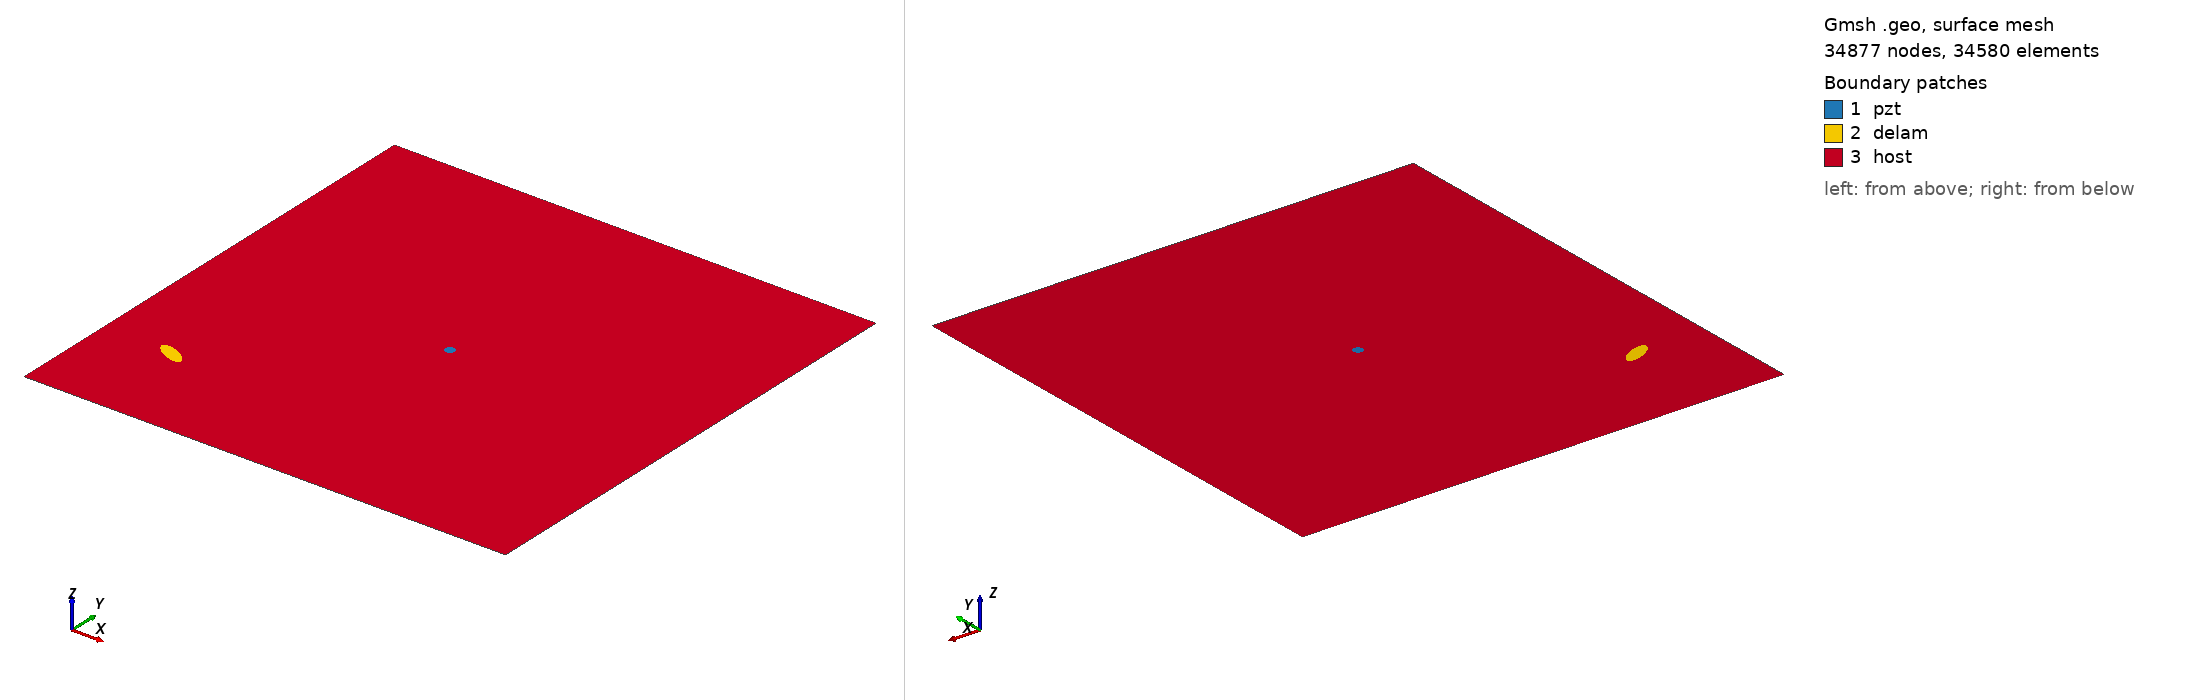

Gmsh geometry script, surface-meshed: 34877 nodes, 34580 surface elements. Boundary patches (legend numbers): 1 pzt, 2 delam, 3 host. Left view from above one corner, right view from below the opposite corner. Legend entries are the model's physical surfaces. The drawing asked Gmsh for element sizes between 1% and 20% of the model's largest extent; the script's own settings can give other sizes.

=== m1_rand_single_delam_356.geo (drawn) ===
SetFactory("OpenCASCADE");
L=0.500000; 
W=0.500000; 
a=0.016309; 
b=0.006419; 
x=0.071767; 
y=0.105558; 
alpha=0.853020 *Pi; 
r=0.005000; 
xpzt=0.250000; 
ypzt=0.250000; 
//+
Point(1) = {0, 0, 0, 1.0};
//+
Point(2) = {L, 0, 0, 1.0};
//+
Point(3) = {L, W, 0, 1.0};
//+
Point(4) = {0, W, 0, 1.0};
//+
Line(1) = {1, 2};
//+
Line(2) = {2, 3};
//+
Line(3) = {3, 4};
//+
Line(4) = {4, 1};
//+
Circle(5) = {xpzt, ypzt, -0, r, 0, 2*Pi};
//+
Ellipse(6) = {x, y, -0, a, b, 0, 2*Pi};
//+
Rotate {{0, 0, 1}, {x, y, 0}, alpha} {
  Curve{6}; 
}
//+
Curve Loop(1) = {4, 1, 2, 3};
//+
Curve Loop(2) = {6};
//+
Curve Loop(3) = {5};
//+
Curve Loop(4) = {6};
//+
Curve Loop(5) = {5};
//+
Plane Surface(1) = {5};
//+
Plane Surface(2) = {4};
//+
Plane Surface(3) = {1, 2, 3};
//+
Point(9) = {xpzt, ypzt, 0, 1.0};
//+
Point{9} In Surface {1};// mesh node at centre of pzt
//+
Physical Surface("pzt") = {1};
//+
Physical Surface("delam") = {2};
//+
Physical Surface("host") = {3};

Mesh.Algorithm = 6; // Frontal
Mesh.CharacteristicLengthFactor = 0.068000;
Mesh.CharacteristicLengthMin = 0.001000;
Mesh.CharacteristicLengthMax = 0.200000;
Mesh.RecombineAll = 1; // Apply recombination algorithm
Mesh.SubdivisionAlgorithm = 1; // 1: all quadrangles
Mesh.Smoothing = 1;
